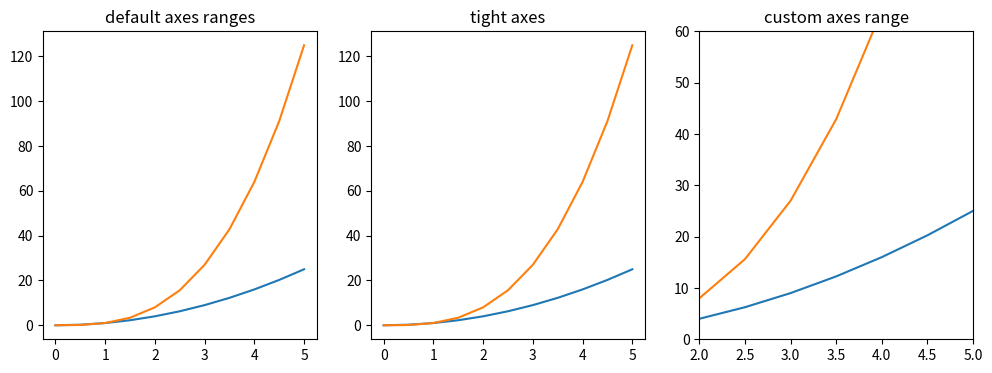

Recreate this plot in Python.
import matplotlib.pyplot as plt
import numpy as np

x = np.linspace(0,5,11)
y = x ** 2

fig, axes = plt.subplots(1, 3, figsize=(12, 4))

axes[0].plot(x, x**2, x, x**3)
axes[0].set_title("default axes ranges")

axes[1].plot(x, x**2, x, x**3)
axes[1].axis('tight')
axes[1].set_title("tight axes")

axes[2].plot(x, x**2, x, x**3)
axes[2].set_ylim([0, 60])
axes[2].set_xlim([2, 5])
axes[2].set_title("custom axes range");
plt.show()
